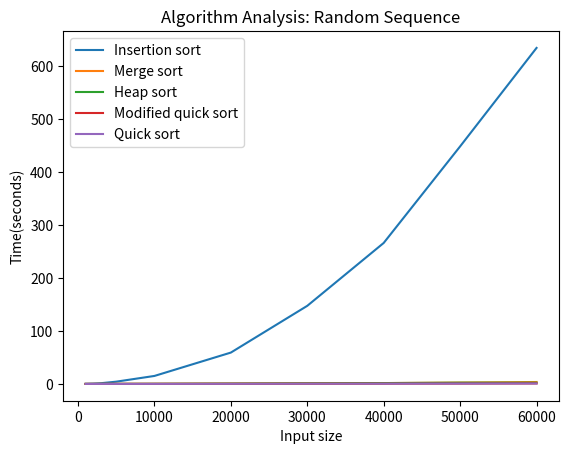

This chart was generated by the following Python code:
import matplotlib.pyplot as plt

# x axis values
x = [1000, 2000, 3000, 5000, 10000, 20000, 30000, 40000, 50000, 60000]
x1 = [1000, 2000, 3000, 5000, 10000, 20000]
# corresponding y axis values
# Random integers
# insertion-sort
y = [0.16, 0.60, 1.36, 4.27, 15.07, 59.18, 147.45, 266.17, 448.47, 634.38]
# merge sort
y1 = [0.01,0.04,0.06,0.10,0.21,0.60,1.00,1.59,2.56,3.66]
# heap sort
y2 = [0.02,0.05,0.11,0.15,0.31,0.70,1.25,1.62,2.35,2.35]
# modified quick sort
y3 = [0.01,0.02,0.03,0.04,0.09,0.21,0.40,0.46,0.60,0.91]
#in place quick sort
y4 = [0.01,0.02,0.03,0.05,0.09,0.21,0.37,0.43,0.60,0.79]




#Sorted sequence
#Insertion sort 
# y = [0.00,0.00,0.00,0.01,0.01,0.02,0.02,0.03,0.05,0.05]
# # Merge sort
# y1 = [0.01,0.03,0.06,0.14,0.19,0.55,0.89,1.42,2.06,2.79]
# #heap sort 
# y2 = [0.02,0.05,0.11,0.14,0.19,0.55,0.89,1.42,2.12,2.44]
# # Modified quick sort 
# y3 = [0.00,0.01,0.02,0.05,0.05,0.12,0.19,0.23,0.29,0.38]
# #in place quick sort
# y4 = [0.15,0.66,1.38,3.78,15.18,60.84]
# plotting the points

# Reverse Sorted sequence
#Insertion sort 
# y = [0.27,1.12,2.75,7.14,35.51,124.11,303.14,615.46,951.24,1441.78]
# Merge sort
# y1 = [ 0.01,0.03,0.05,0.08,0.27,0.60,0.91,1.61,2.49,3.15]
#heap sort 
# y2 = [0.03,0.08,0.12,0.20,0.46,1.06,1.47,2.52,2.91,4.03]
# Modified quick sort 
# y3 = [0.01,0.02,0.02,0.04,0.08,0.17,0.22,0.37,0.45,0.59]
#in place quick sort
# y4 = [0.16,0.64,1.38,3.63,15.22,61.44]


# plotting the points
plt.plot(x, y,label = "Insertion sort")
plt.plot(x, y1,label = "Merge sort")
plt.plot(x, y2,label = "Heap sort")
plt.plot(x, y3,label = "Modified quick sort")
#plt.plot(x1, y4,label = "Quick sort")            
plt.plot(x, y4,label = "Quick sort")            
# naming the x axis
plt.xlabel('Input size')
# naming the y axis
plt.ylabel('Time(seconds)')
            
# giving a title to my graph
plt.title('Algorithm Analysis: Random Sequence')
# function to show the plot
plt.legend()
plt.show()